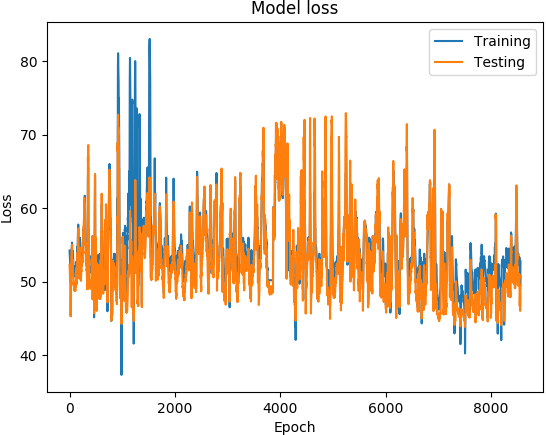

Data behind this chart, as committed beside it:
('DATETIME', 'REAL', 'PREDICTED')
1467331200, 54.24, 52.27
1467331800, 54.14, 52.2
1467332400, 53.96, 51.91
1467333000, 53.78, 51.75
1467333600, 53.62, 51.38
1467334200, 53.5, 51.43
1467334800, 53.35, 51.23
1467335400, 53.21, 50.98
1467336000, 53.07, 50.55
1467336600, 52.96, 50.49
1467337200, 52.85, 50.75
1467337800, 52.68, 50.64
1467338400, 52.49, 50.44
1467339000, 52.35, 50.19
1467339600, 52.25, 50.34
1467340200, 52.12, 50.2
1467340800, 51.95, 49.97
1467341400, 51.9, 50.06
1467342000, 51.9, 49.94
1467342600, 51.9, 49.5
1467343200, 51.84, 49.49
1467350400, 47.97, 45.3
1467351000, 47.47, 45.52
1467372600, 45.34, 45.36
1467374400, 46.86, 46.33
1467376800, 48.61, 48.26
1467377400, 48.86, 48.5
1467381600, 50.48, 49.27
1467384600, 51.01, 50.51
1467385200, 51.0, 50.01
1467393000, 52.65, 52.61
1467395400, 53.17, 52.88
1467396000, 53.24, 53.15
1467396600, 53.36, 53.37
1467397200, 53.5, 53.5
1467397800, 53.67, 53.62
1467398400, 53.86, 53.96
1467399000, 54.05, 53.94
1467399600, 54.22, 53.95
1467400200, 54.35, 54.31
1467400800, 54.42, 54.19
1467401400, 54.5, 54.42
1467402000, 54.62, 54.6
1467402600, 54.76, 54.72
1467403200, 54.88, 54.86
1467403800, 54.96, 54.8
1467404400, 55.09, 54.88
1467405000, 55.32, 55.02
1467407400, 54.6, 52.72
1467408000, 54.17, 52.92
1467408600, 54.1, 52.95
1467409200, 54.1, 52.62
1467409800, 54.14, 52.61
1467410400, 54.2, 52.13
1467411000, 54.2, 52.76
1467411600, 54.2, 53.01
1467412200, 54.2, 52.78
1467412800, 54.2, 52.7
1467413400, 54.2, 52.57
1467414000, 54.2, 52.58
... 8,502 more rows
